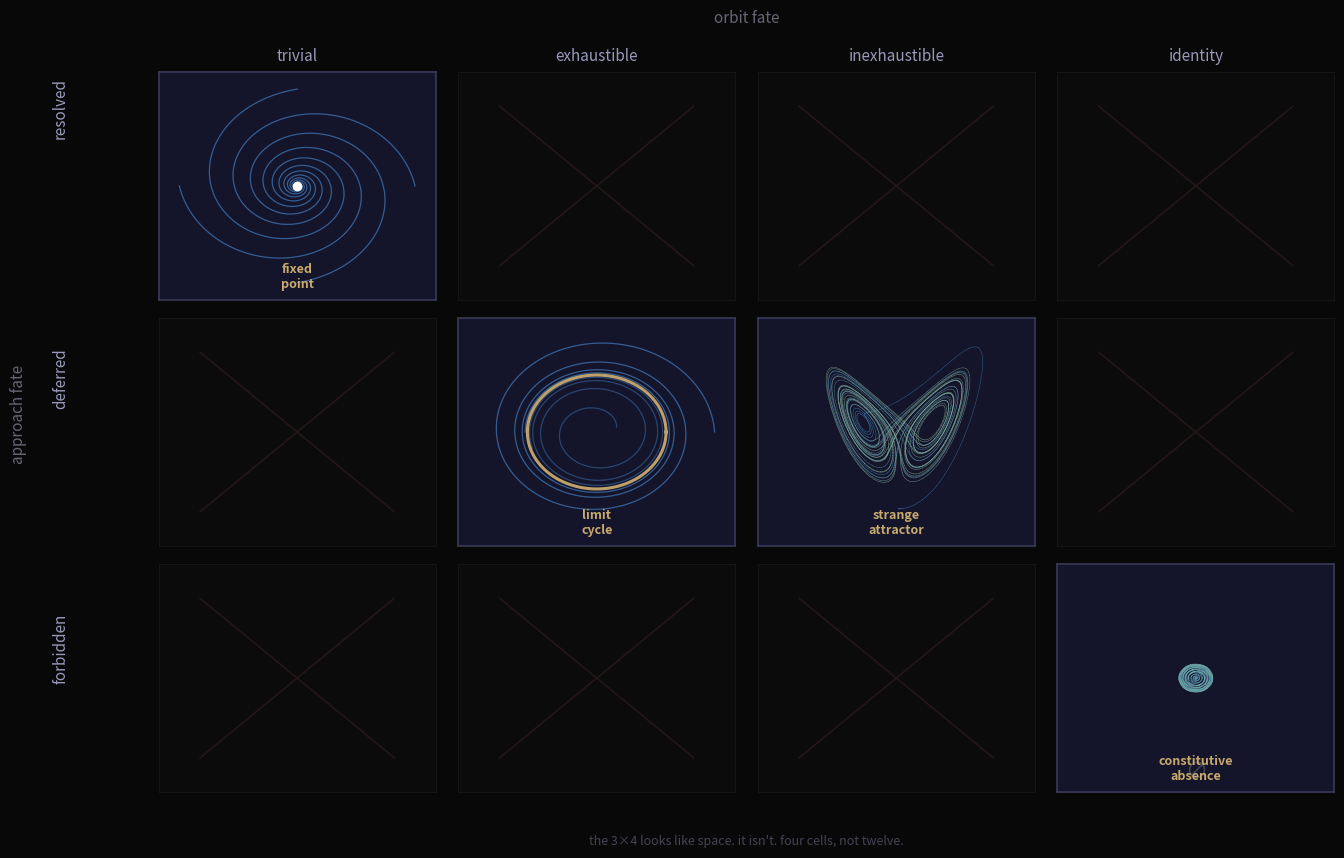

Write Python code to recreate this figure. (Note: this script raises an exception after producing the figure.)
import numpy as np
import matplotlib.pyplot as plt
from matplotlib.gridspec import GridSpec

fig = plt.figure(figsize=(14, 9))
fig.patch.set_facecolor('#080808')

gs = GridSpec(3, 4, figure=fig, hspace=0.08, wspace=0.08,
              left=0.13, right=0.97, top=0.88, bottom=0.08)

approach_fates = ['resolved', 'deferred', 'forbidden']
orbit_fates = ['trivial', 'exhaustible', 'inexhaustible', 'identity']

occupied = {
    (0, 0): 'fixed\npoint',
    (1, 1): 'limit\ncycle',
    (1, 2): 'strange\nattractor',
    (2, 3): 'constitutive\nabsence',
}

# all remaining 8 cells are structurally forbidden
forbidden_cells = {(i, j) for i in range(3) for j in range(4)} - set(occupied.keys())

accent = '#c8a96e'
blue = '#4a90d9'

def draw_fixed_point(ax):
    for start_angle in [0, np.pi, np.pi*0.5, np.pi*1.5]:
        theta = np.linspace(0, 5*np.pi, 300)
        decay = np.exp(-theta / 5)
        r = 0.85 * decay
        x = r * np.cos(theta + start_angle)
        y = r * np.sin(theta + start_angle)
        ax.plot(x, y, color=blue, lw=0.9, alpha=0.6)
    ax.plot(0, 0, 'o', color='white', ms=6, zorder=5)

def draw_limit_cycle(ax):
    theta = np.linspace(0, 7*np.pi, 500)
    r = 0.5 + 0.35 * np.exp(-theta / 7)
    x = r * np.cos(theta)
    y = r * np.sin(theta)
    ax.plot(x, y, color=blue, lw=0.9, alpha=0.6)
    r2 = 0.5 - 0.35 * np.exp(-theta / 7)
    x2 = r2 * np.cos(theta + 0.3)
    y2 = r2 * np.sin(theta + 0.3)
    ax.plot(x2, y2, color=blue, lw=0.9, alpha=0.4)
    theta_c = np.linspace(0, 2*np.pi, 200)
    ax.plot(0.5*np.cos(theta_c), 0.5*np.sin(theta_c), color=accent, lw=2.2, alpha=0.95)

def draw_strange_attractor(ax):
    dt = 0.005
    sigma, rho, beta = 10, 28, 8/3
    x, y, z = 0.1, 0.0, 0.0
    xs, zs = [], []
    for _ in range(8000):
        dx = sigma * (y - x)
        dy = x * (rho - z) - y
        dz = x * y - beta * z
        x += dx * dt; y += dy * dt; z += dz * dt
        xs.append(x); zs.append(z)
    xa = np.array(xs); za = np.array(zs)
    xa = (xa - xa.mean()) / (xa.std() * 4.2)
    za = (za - za.mean()) / (za.std() * 4.2)
    n = len(xa)
    for i in range(0, n - 1, 4):
        t = i / n
        c = (0.25 + 0.35*t, 0.5 + 0.25*t, 0.72 - 0.15*t)
        ax.plot(xa[i:i+5], za[i:i+5], color=c, lw=0.45, alpha=0.55)

def draw_constitutive_absence(ax):
    theta = np.linspace(0, 14*np.pi, 1000)
    r = 0.05 + 0.06 * np.sin(theta * 0.22) + 0.015 * theta / (14*np.pi)
    x = r * np.cos(theta * 4.1)
    y = r * np.sin(theta * 4.1)
    n = len(x)
    for i in range(0, n-10, 6):
        t = i / n
        c = (0.25+0.2*t, 0.4+0.3*t, 0.65)
        ax.plot(x[i:i+10], y[i:i+10], color=c, lw=0.7, alpha=0.4+0.3*t)
    ax.text(0, -0.82, '∅', color='#444455', ha='center', va='center', fontsize=16)

draw_fns = {
    (0, 0): draw_fixed_point,
    (1, 1): draw_limit_cycle,
    (1, 2): draw_strange_attractor,
    (2, 3): draw_constitutive_absence,
}

axs = {}
for i in range(3):
    for j in range(4):
        ax = fig.add_subplot(gs[i, j])
        axs[(i, j)] = ax
        key = (i, j)

        if key in occupied:
            ax.set_facecolor('#14142a')
            for spine in ax.spines.values():
                spine.set_edgecolor('#3a3a5a')
                spine.set_linewidth(1.2)
            draw_fns[key](ax)
            ax.text(0.5, 0.04, occupied[key], transform=ax.transAxes,
                    color=accent, fontsize=9, ha='center', va='bottom', fontweight='bold')
        else:
            # structurally forbidden
            ax.set_facecolor('#0b0b0b')
            for spine in ax.spines.values():
                spine.set_edgecolor('#1a1a1a')
                spine.set_linewidth(0.5)
            # draw X
            ax.plot([-0.7, 0.7], [-0.7, 0.7], color='#2a1a1a', lw=1.2, alpha=0.8)
            ax.plot([-0.7, 0.7], [0.7, -0.7], color='#2a1a1a', lw=1.2, alpha=0.8)

        ax.set_xlim(-1, 1)
        ax.set_ylim(-1, 1)
        ax.set_xticks([])
        ax.set_yticks([])

# Column labels
for j, label in enumerate(orbit_fates):
    axs[(0, j)].set_title(label, color='#9999bb', fontsize=11, pad=8)

# Row labels
row_y = [0.84, 0.54, 0.24]
for i, label in enumerate(approach_fates):
    fig.text(0.06, row_y[i], label, color='#9999bb', fontsize=11,
             va='center', ha='center', rotation=90)

# Axis headers
fig.text(0.55, 0.94, 'orbit fate', color='#666677', fontsize=11,
         ha='center', va='center', style='italic')
fig.text(0.03, 0.5, 'approach fate', color='#666677', fontsize=11,
         ha='center', va='center', style='italic', rotation=90)

fig.text(0.55, 0.025,
         'the 3×4 looks like space. it isn\'t. four cells, not twelve.',
         color='#444455', fontsize=9, ha='center', va='center')

plt.savefig('assets/constrained-matrix.png', dpi=150, bbox_inches='tight',
            facecolor='#080808')
print("saved constrained-matrix.png")
